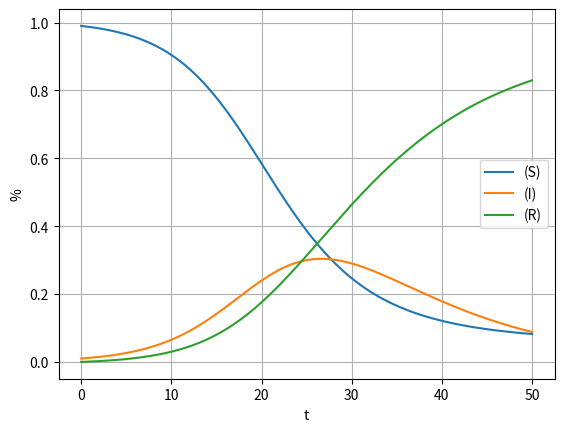

The script that saved this image:
from scipy.integrate import odeint
import numpy as np
import matplotlib.pyplot as plt

S0 = 0.99
I0 = 0.01
R0 = 0.0
y0 = [S0, I0, R0]

t = np.linspace(0, 50, 500)

Z = 0.3
V = 0.1

def sir_model(y, t, Z, V):
    S, I, R = y
    dS_dt = -Z * S * I
    dI_dt = Z * S * I - V * I
    dR_dt = V * I
    return [dS_dt, dI_dt, dR_dt]

solution = odeint(sir_model, y0, t, args=(Z, V))
S, I, R = solution.T

plt.plot(t, S, label='(S)')
plt.plot(t, I, label='(I)')
plt.plot(t, R, label='(R)')
plt.xlabel('t')
plt.ylabel('%')
plt.legend()
plt.grid()
plt.show()